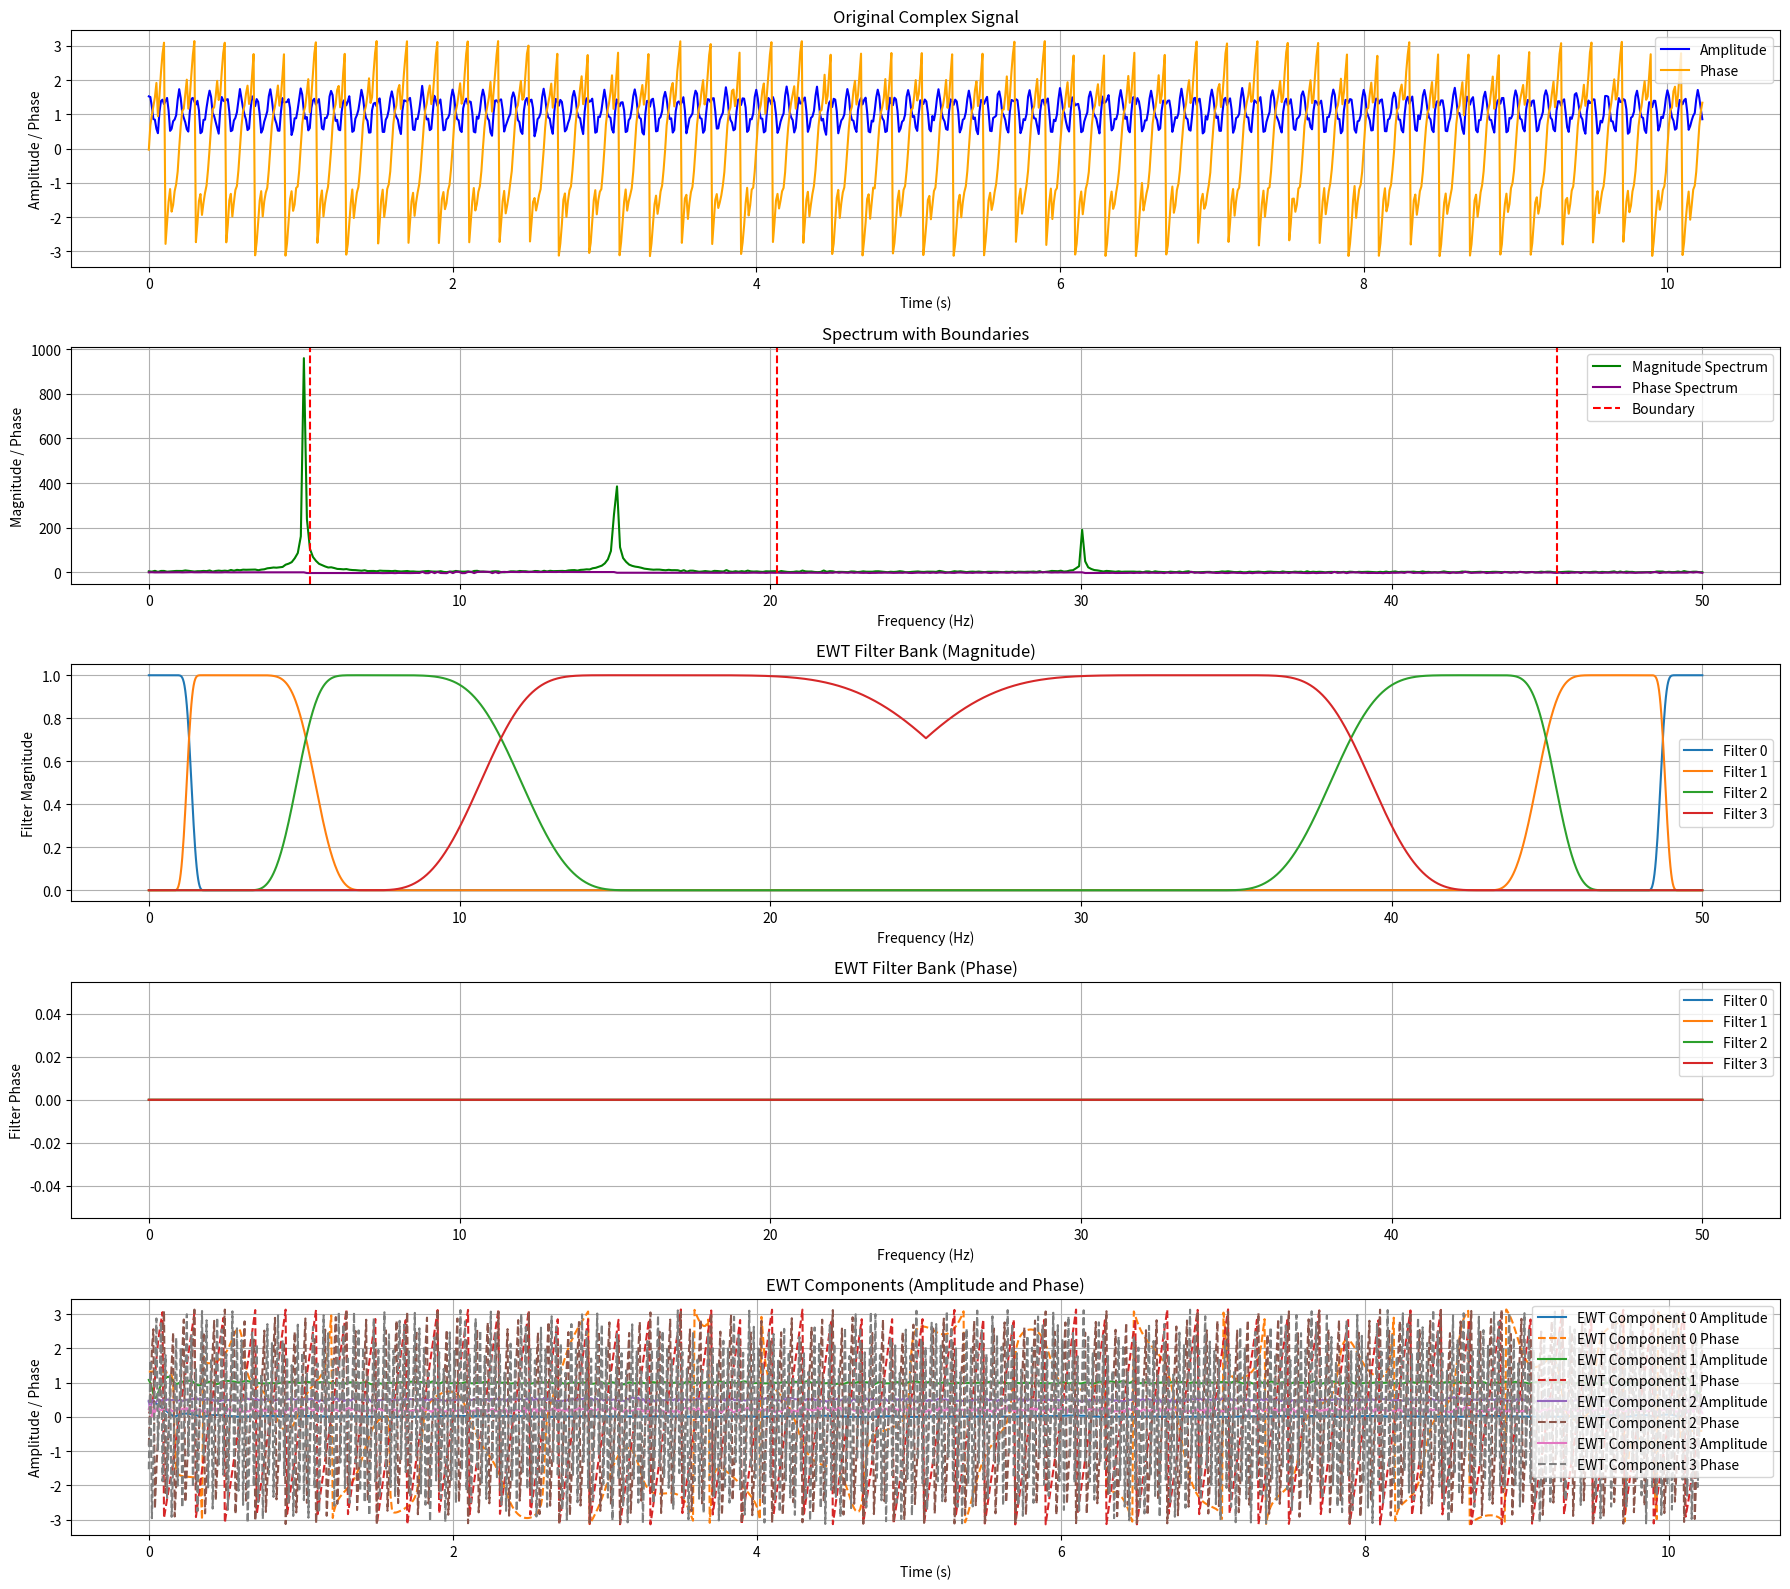

Generate this figure with matplotlib:

import numpy as np
import matplotlib.pyplot as plt
from scipy.ndimage import gaussian_filter
from typing import Tuple


def ewt1d(
    signal: np.ndarray,
    max_scales: int = 5,
    use_log: bool = False,
    detection_method: str = "locmax",
    try_completion: bool = False,
    regularization: str = 'average',
    length_filter: int = 10,
    sigma_filter: float = 5.0
) -> Tuple[np.ndarray, np.ndarray, np.ndarray]:
    """
    Perform the Empirical Wavelet Transform of a 1D signal over specified scales.

    Parameters:
        signal (np.ndarray): The 1D input signal (can be complex).
        max_scales (int, optional): Maximum number of supports (modes or signal components). Default is 5.
        use_log (bool, optional): Whether to work with the log spectrum. Default is False.
        detection_method (str, optional): Method for boundary detection ('locmax', 'locmaxmin', 'locmaxminf'). Default is "locmax".
        try_completion (bool, optional): Whether to complete the number of modes if fewer than max_scales are detected. Default is False.
        regularization (str, optional): Regularization method ('none', 'gaussian', 'average'). Default is 'average'.
        length_filter (int, optional): Width of the filters (Gaussian or average). Default is 10.
        sigma_filter (float, optional): Standard deviation of the Gaussian filter. Default is 5.0.

    Returns:
        Tuple[np.ndarray, np.ndarray, np.ndarray]: 
            - ewt: First the low frequency component, then the successive frequency subbands (complex).
            - mfb: The filter bank in the Fourier domain.
            - boundaries: Vector containing the set of boundaries corresponding to the Fourier line segmentation (normalized between 0 and π).
    """
    # Compute one-sided magnitude spectrum
    spectrum = np.fft.fft(signal)
    spectrum = spectrum[:int(np.ceil(spectrum.size / 2))]

    # Detect boundaries of Fourier segments
    boundaries = ewt_boundaries_detect(
        spectrum,
        use_log,
        detection_method,
        max_scales,
        regularization,
        length_filter,
        sigma_filter
    )
    boundaries = boundaries * np.pi / round(spectrum.size)

    # Complete boundaries if required
    if try_completion and len(boundaries) < max_scales - 1:
        boundaries = ewt_boundaries_completion(boundaries, max_scales - 1)

    # Extend the signal by mirroring to handle boundaries
    half_length = int(np.ceil(signal.size / 2))
    mirrored_signal = np.concatenate([
        np.flip(signal[:half_length - 1], axis=0),
        signal,
        np.flip(signal[-half_length + 1:], axis=0)
    ])
    mirrored_spectrum = np.fft.fft(mirrored_signal)

    # Build the corresponding filter bank
    filter_bank = ewt_meyer_filter_bank(boundaries, mirrored_spectrum.size)

    # Filter the signal to extract each subband
    ewt = np.zeros(filter_bank.shape, dtype=np.complex128)
    for k in range(filter_bank.shape[1]):
        ewt[:, k] = np.fft.ifft(np.conj(filter_bank[:, k]) * mirrored_spectrum)
    ewt = ewt[half_length - 1:-half_length, :]

    return ewt, filter_bank, boundaries


def ewt_boundaries_detect(
    spectrum: np.ndarray,
    use_log: bool,
    detection_method: str,
    max_scales: int,
    regularization: str,
    length_filter: int,
    sigma_filter: float
) -> np.ndarray:
    """
    Segment the spectrum into a specified number of supports using different techniques.

    Parameters:
        spectrum (np.ndarray): The spectrum to segment (can be complex).
        use_log (bool): Whether to work with the log of the spectrum.
        detection_method (str): Method for boundary detection ('locmax', 'locmaxmin', 'locmaxminf').
        max_scales (int): Maximum number of supports.
        regularization (str): Regularization method ('none', 'gaussian', 'average').
        length_filter (int): Width of the filters.
        sigma_filter (float): Standard deviation of the Gaussian filter.

    Returns:
        np.ndarray: List of detected boundaries.
    """
    # Apply logarithm if required
    if use_log:
        processed_spectrum = np.log(np.abs(spectrum) + 1e-12)  # Add small value to avoid log(0)
    else:
        processed_spectrum = np.abs(spectrum).copy()

    # Regularization
    if regularization == 'average':
        reg_filter = np.ones(length_filter) / length_filter
        presignal = np.convolve(processed_spectrum, reg_filter, mode='same')
    elif regularization == 'gaussian':
        reg_filter = np.zeros(length_filter)
        reg_filter[length_filter // 2] = 1  # Prefer odd filter lengths
        gaussian_reg_filter = gaussian_filter(reg_filter, sigma_filter)
        presignal = np.convolve(processed_spectrum, gaussian_reg_filter, mode='same')
    else:
        presignal = processed_spectrum

    # Boundary detection
    if detection_method == "locmax":
        boundaries = local_max(presignal, max_scales)
    elif detection_method == "locmaxmin":
        boundaries = local_max_min(presignal, max_scales)
    elif detection_method == "locmaxminf":
        boundaries = local_max_min(presignal, max_scales, original_spectrum=spectrum)
    else:
        raise ValueError(f"Unsupported detection method: {detection_method}")

    return boundaries + 1


def local_max(spectrum: np.ndarray, max_scales: int) -> np.ndarray:
    """
    Segment the spectrum by taking the midpoint between the N largest local maxima.

    Parameters:
        spectrum (np.ndarray): The spectrum to segment.
        max_scales (int): Maximum number of bands.

    Returns:
        np.ndarray: List of detected boundaries.
    """
    num_boundaries = max_scales - 1
    local_maxima = np.zeros(spectrum.size)
    local_minima = np.full(spectrum.size, np.max(spectrum))

    # Detect local maxima and minima
    for i in range(1, spectrum.size - 1):
        if spectrum[i - 1] < spectrum[i] > spectrum[i + 1]:
            local_maxima[i] = spectrum[i]
        if spectrum[i - 1] > spectrum[i] <= spectrum[i + 1]:
            local_minima[i] = spectrum[i]

    # Get indices of the top N maxima
    max_indices = np.argsort(local_maxima)[-num_boundaries:]
    max_indices = np.sort(max_indices)

    # Compute midpoints between consecutive maxima
    boundaries = np.zeros(num_boundaries)
    for i in range(num_boundaries):
        if i == 0:
            a = 0
        else:
            a = max_indices[i - 1]
        boundaries[i] = (a + max_indices[i]) / 2

    return boundaries


def local_max_min(
    regularized_spectrum: np.ndarray,
    max_scales: int,
    original_spectrum: np.ndarray = None
) -> np.ndarray:
    """
    Segment the spectrum by detecting the lowest local minima between the N largest local maxima.

    Parameters:
        regularized_spectrum (np.ndarray): The regularized spectrum for detecting maxima.
        max_scales (int): Maximum number of bands.
        original_spectrum (np.ndarray, optional): The original spectrum for detecting minima. If None, use regularized_spectrum.

    Returns:
        np.ndarray: List of detected boundaries.
    """
    num_boundaries = max_scales - 1
    local_maxima = np.zeros(regularized_spectrum.size)
    if original_spectrum is not None:
        minima_source = np.abs(original_spectrum)
    else:
        minima_source = regularized_spectrum

    local_minima = np.full(minima_source.size, np.max(minima_source))

    # Detect local maxima and minima
    for i in range(1, regularized_spectrum.size - 1):
        if regularized_spectrum[i - 1] < regularized_spectrum[i] > regularized_spectrum[i + 1]:
            local_maxima[i] = regularized_spectrum[i]
        if minima_source[i - 1] > minima_source[i] < minima_source[i + 1]:
            local_minima[i] = minima_source[i]

    # Get indices of the top N maxima
    top_max_indices = np.argsort(local_maxima)[-num_boundaries:]
    top_max_indices = np.sort(top_max_indices)

    # Detect the lowest minima between consecutive maxima
    boundaries = np.zeros(num_boundaries)
    for i in range(num_boundaries):
        if i == 0:
            start = 1
        else:
            start = top_max_indices[i - 1]
        end = top_max_indices[i]
        interval_minima = local_minima[start:end]
        if interval_minima.size == 0:
            boundaries[i] = start
            continue
        min_value = np.min(interval_minima)
        min_indices = np.where(interval_minima == min_value)[0]
        # Choose the middle index if multiple minima have the same value
        middle_index = min_indices[len(min_indices) // 2]
        boundaries[i] = start + middle_index - 1

    return boundaries


def ewt_boundaries_completion(boundaries: np.ndarray, total_boundaries: int) -> np.ndarray:
    """
    Complete the boundaries vector to reach the desired number of boundaries by equally splitting the last band.

    Parameters:
        boundaries (np.ndarray): The existing boundaries.
        total_boundaries (int): The desired total number of boundaries.

    Returns:
        np.ndarray: The completed boundaries vector.
    """
    num_additional = total_boundaries - len(boundaries)
    delta_w = (np.pi - boundaries[-1]) / (num_additional + 1)
    additional_boundaries = boundaries[-1] + delta_w * (np.arange(1, num_additional + 1))
    completed_boundaries = np.concatenate([boundaries, additional_boundaries])
    return completed_boundaries


def ewt_meyer_filter_bank(boundaries: np.ndarray, signal_length: int) -> np.ndarray:
    """
    Generate the Meyer filter bank corresponding to the provided set of frequency segments.

    Parameters:
        boundaries (np.ndarray): Boundaries of frequency segments (0 and π are not included).
        signal_length (int): Length of the signal.

    Returns:
        np.ndarray: Filter bank in the Fourier domain, with the scaling function first followed by wavelets.
    """
    num_filters = len(boundaries) + 1

    # Compute gamma
    gamma = 1.0
    for k in range(len(boundaries) - 1):
        r = (boundaries[k + 1] - boundaries[k]) / (boundaries[k + 1] + boundaries[k])
        if r < gamma:
            gamma = r
    r = (np.pi - boundaries[-1]) / (np.pi + boundaries[-1])
    if r < gamma:
        gamma = r
    gamma = (1 - 1 / signal_length) * gamma  # Ensure gamma is strictly less than the minimum

    filter_bank = np.zeros((signal_length, num_filters), dtype=np.complex128)

    # Generate scaling function
    scaling_function = ewt_meyer_scaling(boundaries[0], gamma, signal_length)
    filter_bank[:, 0] = scaling_function

    # Generate wavelets
    for k in range(len(boundaries) - 1):
        wavelet = ewt_meyer_wavelet(boundaries[k], boundaries[k + 1], gamma, signal_length)
        filter_bank[:, k + 1] = wavelet

    # Last wavelet
    last_wavelet = ewt_meyer_wavelet(boundaries[-1], np.pi, gamma, signal_length)
    filter_bank[:, -1] = last_wavelet

    return filter_bank


def ewt_meyer_scaling(
    lower_boundary: float,
    gamma: float,
    signal_length: int
) -> np.ndarray:
    """
    Generate the scaling function for the Meyer filter bank.

    Parameters:
        lower_boundary (float): Lower boundary frequency.
        gamma (float): Transition ratio.
        signal_length (int): Length of the signal.

    Returns:
        np.ndarray: Scaling function in the Fourier domain.
    """
    frequencies = np.fft.fftshift(np.linspace(0, 2 * np.pi - 2 * np.pi / signal_length, num=signal_length))
    frequencies[:signal_length // 2] -= 2 * np.pi
    abs_frequencies = np.abs(frequencies)
    scaling = np.zeros(signal_length, dtype=np.float64)
    a_n = 1.0 / (2 * gamma * lower_boundary)
    p_b = (1.0 + gamma) * lower_boundary
    m_b = (1.0 - gamma) * lower_boundary

    for k in range(signal_length):
        if abs_frequencies[k] <= m_b:
            scaling[k] = 1
        elif m_b < abs_frequencies[k] <= p_b:
            scaling[k] = np.cos(np.pi * ewt_beta(a_n * (abs_frequencies[k] - m_b)) / 2)
        else:
            scaling[k] = 0

    scaling = np.fft.ifftshift(scaling)
    return scaling


def ewt_beta(x: float) -> float:
    """
    Function used in the construction of Meyer's wavelet.

    Parameters:
        x (float): Input value.

    Returns:
        float: Computed beta value.
    """
    if x < 0:
        return 0.0
    elif x > 1:
        return 1.0
    else:
        return (x ** 4) * (35.0 - 84.0 * x + 70.0 * (x ** 2) - 20.0 * (x ** 3))


def ewt_meyer_wavelet(
    lower_boundary: float,
    upper_boundary: float,
    gamma: float,
    signal_length: int
) -> np.ndarray:
    """
    Generate a 1D Meyer wavelet in the Fourier domain associated with a specific frequency band.

    Parameters:
        lower_boundary (float): Lower boundary frequency.
        upper_boundary (float): Upper boundary frequency.
        gamma (float): Transition ratio.
        signal_length (int): Length of the signal.

    Returns:
        np.ndarray: Wavelet in the Fourier domain.
    """
    frequencies = np.fft.fftshift(np.linspace(0, 2 * np.pi - 2 * np.pi / signal_length, num=signal_length))
    frequencies[:signal_length // 2] -= 2 * np.pi
    abs_frequencies = np.abs(frequencies)
    wavelet = np.zeros(signal_length, dtype=np.float64)

    a_n = 1.0 / (2 * gamma * lower_boundary)
    a_m = 1.0 / (2 * gamma * upper_boundary)
    p_b_n = (1.0 + gamma) * lower_boundary
    m_b_n = (1.0 - gamma) * lower_boundary
    p_b_m = (1.0 + gamma) * upper_boundary
    m_b_m = (1.0 - gamma) * upper_boundary

    for k in range(signal_length):
        if p_b_n <= abs_frequencies[k] <= m_b_m:
            wavelet[k] = 1
        elif m_b_m < abs_frequencies[k] <= p_b_m:
            wavelet[k] = np.cos(np.pi * ewt_beta(a_m * (abs_frequencies[k] - m_b_m)) / 2)
        elif m_b_n <= abs_frequencies[k] <= p_b_n:
            wavelet[k] = np.sin(np.pi * ewt_beta(a_n * (abs_frequencies[k] - m_b_n)) / 2)
        else:
            wavelet[k] = 0

    wavelet = np.fft.ifftshift(wavelet)
    return wavelet


# ----------------------------
# テストデータの生成
# ----------------------------
def generate_test_signal_complex(N: int, fs: float) -> np.ndarray:
    """
    複数の周波数成分を持つ複素テスト信号を生成します。

    Parameters:
        N (int): サンプル数。
        fs (float): サンプリング周波数（Hz）。

    Returns:
        np.ndarray: 生成された複素信号。
    """
    t = np.arange(N) / fs
    # 5 Hz, 15 Hz, 30 Hz の複素正弦波の合成
    signal = (
        np.exp(1j * 2 * np.pi * 5 * t) +            # 5 Hz
        0.5 * np.exp(1j * 2 * np.pi * 15 * t) +   # 15 Hz
        0.2 * np.exp(1j * 2 * np.pi * 30 * t)     # 30 Hz
    )
    # ノイズの追加（複素ノイズ）
    noise = 0.05 * (np.random.randn(N) + 1j * np.random.randn(N))
    signal += noise
    return signal


# ----------------------------
# EWTの適用と結果の視覚化
# ----------------------------
def main():
    # パラメータ設定
    fs = 100.0  # サンプリング周波数 (Hz)
    N = 1024    # サンプル数

    # 複素テスト信号の生成
    signal = generate_test_signal_complex(N, fs)

    # EWTの適用
    ewt_result, filter_bank, boundaries = ewt1d(
        signal,
        max_scales=4,
        use_log=False,
        detection_method="locmax",
        try_completion=True,
        regularization='average',
        length_filter=10,
        sigma_filter=5.0
    )

    # フーリエスペクトルの計算
    spectrum = np.fft.fft(signal)
    spectrum = spectrum[:N // 2]
    freq = np.linspace(0, fs / 2, len(spectrum))

    # 境界点の周波数への変換
    boundary_freq = boundaries * fs / np.pi

    # フィルタバンクの周波数軸
    filter_freq = np.linspace(0, fs / 2, filter_bank.shape[0])

    # プロットの作成
    plt.figure(figsize=(18, 16))

    # 1. 元の信号の振幅と位相
    plt.subplot(5, 1, 1)
    plt.plot(np.arange(N) / fs, np.abs(signal), label='Amplitude', color='blue')
    plt.plot(np.arange(N) / fs, np.angle(signal), label='Phase', color='orange')
    plt.title("Original Complex Signal")
    plt.xlabel("Time (s)")
    plt.ylabel("Amplitude / Phase")
    plt.legend()
    plt.grid(True)

    # 2. スペクトルの振幅と位相、境界点
    plt.subplot(5, 1, 2)
    plt.plot(freq, np.abs(spectrum), color='green', label='Magnitude Spectrum')
    plt.plot(freq, np.angle(spectrum), color='purple', label='Phase Spectrum')
    for b in boundary_freq:
        plt.axvline(x=b, color='red', linestyle='--', label='Boundary' if b == boundary_freq[0] else "")
    plt.title("Spectrum with Boundaries")
    plt.xlabel("Frequency (Hz)")
    plt.ylabel("Magnitude / Phase")
    plt.legend()
    plt.grid(True)

    # 3. フィルタバンクの振幅
    plt.subplot(5, 1, 3)
    for k in range(filter_bank.shape[1]):
        plt.plot(filter_freq, np.abs(filter_bank[:, k]), label=f'Filter {k}')
    plt.title("EWT Filter Bank (Magnitude)")
    plt.xlabel("Frequency (Hz)")
    plt.ylabel("Filter Magnitude")
    plt.legend()
    plt.grid(True)

    # 4. フィルタバンクの位相
    plt.subplot(5, 1, 4)
    for k in range(filter_bank.shape[1]):
        plt.plot(filter_freq, np.angle(filter_bank[:, k]), label=f'Filter {k}')
    plt.title("EWT Filter Bank (Phase)")
    plt.xlabel("Frequency (Hz)")
    plt.ylabel("Filter Phase")
    plt.legend()
    plt.grid(True)

    # 5. EWTによるサブバンドの振幅と位相
    plt.subplot(5, 1, 5)
    for k in range(ewt_result.shape[1]):
        plt.plot(np.arange(N-1) / fs, np.abs(ewt_result[:, k]), label=f'EWT Component {k} Amplitude')
        plt.plot(np.arange(N-1) / fs, np.angle(ewt_result[:, k]), linestyle='--', label=f'EWT Component {k} Phase')
    plt.title("EWT Components (Amplitude and Phase)")
    plt.xlabel("Time (s)")
    plt.ylabel("Amplitude / Phase")
    plt.legend(loc='upper right')
    plt.grid(True)

    plt.tight_layout()
    plt.show()


if __name__ == "__main__":
    main()
